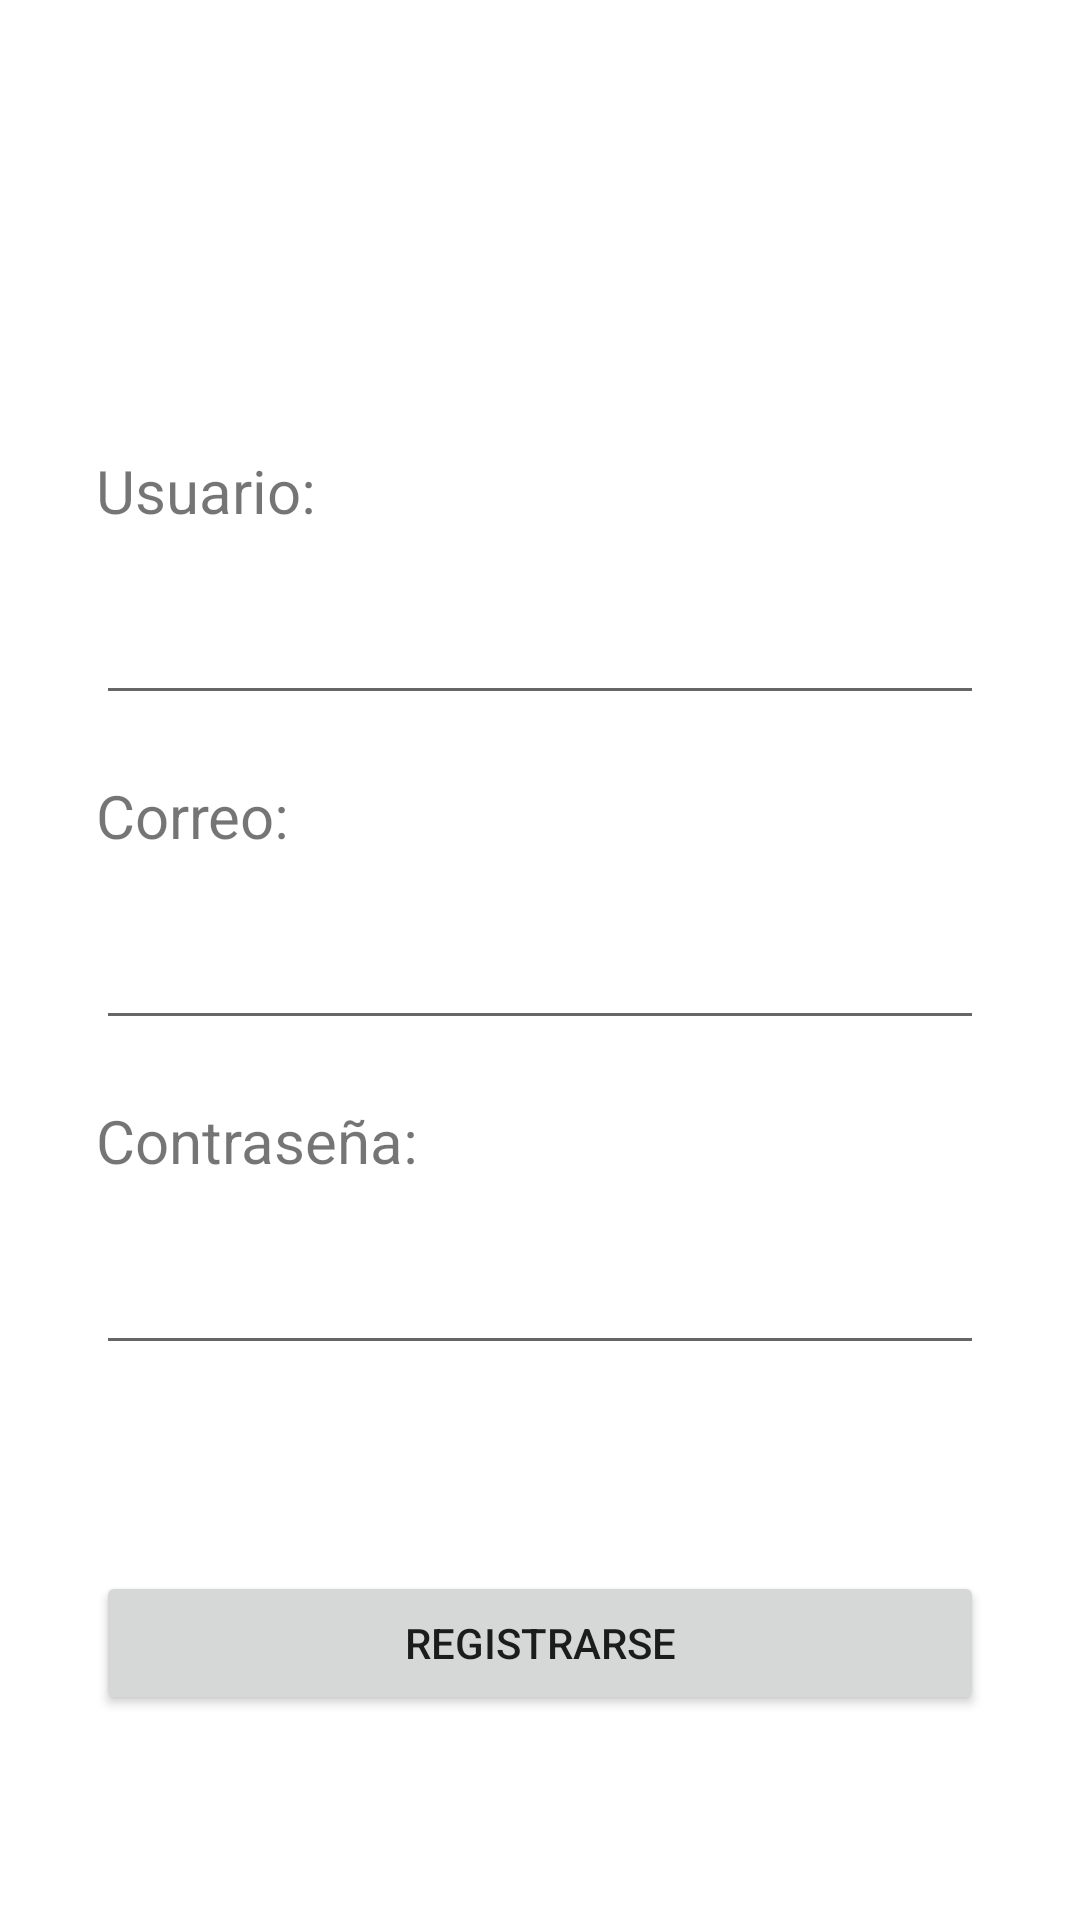

Android layout source for this screen:
<!-- AndroidManifest.xml: application theme Theme.GeographyPlay -->
<!-- res/layout/registrarse.xml -->
<?xml version="1.0" encoding="utf-8"?>
<androidx.constraintlayout.widget.ConstraintLayout
    xmlns:android="http://schemas.android.com/apk/res/android"
    xmlns:app="http://schemas.android.com/apk/res-auto"
    xmlns:tools="http://schemas.android.com/tools"
    android:layout_width="match_parent"
    android:layout_height="match_parent">

    <TextView
        android:id="@+id/textView7"
        android:layout_width="match_parent"
        android:layout_height="wrap_content"
        android:layout_marginStart="32dp"
        android:layout_marginLeft="32dp"
        android:layout_marginTop="20dp"
        android:layout_marginEnd="32dp"
        android:layout_marginRight="32dp"
        android:text="@string/contrasenia"
        android:textSize="20dp"
        app:autoSizeTextType="none"
        app:layout_constraintEnd_toEndOf="parent"
        app:layout_constraintHorizontal_bias="0.0"
        app:layout_constraintStart_toStartOf="parent"
        app:layout_constraintTop_toBottomOf="@+id/correoRegistro" />

    <EditText
        android:id="@+id/usuarioRegistro"
        android:layout_width="match_parent"
        android:layout_height="wrap_content"
        android:layout_marginStart="32dp"
        android:layout_marginLeft="32dp"
        android:layout_marginTop="20dp"
        android:layout_marginEnd="32dp"
        android:layout_marginRight="32dp"
        android:ems="10"
        android:inputType="textPersonName"
        app:layout_constraintEnd_toEndOf="parent"
        app:layout_constraintHorizontal_bias="0.0"
        app:layout_constraintStart_toStartOf="parent"
        app:layout_constraintTop_toBottomOf="@+id/textView2" />

    <EditText
        android:id="@+id/correoRegistro"
        android:layout_width="match_parent"
        android:layout_height="wrap_content"
        android:layout_marginStart="32dp"
        android:layout_marginLeft="32dp"
        android:layout_marginTop="20dp"
        android:layout_marginEnd="32dp"
        android:layout_marginRight="32dp"
        android:ems="10"
        android:inputType="textEmailAddress"
        app:layout_constraintEnd_toEndOf="parent"
        app:layout_constraintHorizontal_bias="0.0"
        app:layout_constraintStart_toStartOf="parent"
        app:layout_constraintTop_toBottomOf="@+id/textView6"
        app:errorEnabled="true"
        app:errorIconDrawable="@android:color/holo_red_dark"/>

    <TextView
        android:id="@+id/textView2"
        android:layout_width="match_parent"
        android:layout_height="wrap_content"
        android:layout_marginStart="32dp"
        android:layout_marginLeft="32dp"
        android:layout_marginTop="150dp"
        android:layout_marginEnd="32dp"
        android:layout_marginRight="32dp"
        android:text="@string/usuario"
        android:textSize="20dp"
        app:autoSizeTextType="none"
        app:layout_constraintEnd_toEndOf="parent"
        app:layout_constraintHorizontal_bias="1.0"
        app:layout_constraintStart_toStartOf="parent"
        app:layout_constraintTop_toTopOf="parent" />

    <EditText
        android:id="@+id/contraseniaRegistro"
        android:layout_width="match_parent"
        android:layout_height="wrap_content"
        android:layout_marginStart="32dp"
        android:layout_marginLeft="32dp"
        android:layout_marginTop="20dp"
        android:layout_marginEnd="32dp"
        android:layout_marginRight="32dp"
        android:ems="10"
        android:inputType="textPassword"
        app:layout_constraintEnd_toEndOf="parent"
        app:layout_constraintHorizontal_bias="0.0"
        app:layout_constraintStart_toStartOf="parent"
        app:layout_constraintTop_toBottomOf="@+id/textView7" />

    <TextView
        android:id="@+id/textView6"
        android:layout_width="match_parent"
        android:layout_height="wrap_content"
        android:layout_marginStart="32dp"
        android:layout_marginLeft="32dp"
        android:layout_marginTop="20dp"
        android:layout_marginEnd="32dp"
        android:layout_marginRight="32dp"
        android:text="@string/correo"
        android:textSize="20dp"
        app:autoSizeTextType="none"
        app:layout_constraintEnd_toEndOf="parent"
        app:layout_constraintHorizontal_bias="0.0"
        app:layout_constraintStart_toStartOf="parent"
        app:layout_constraintTop_toBottomOf="@+id/usuarioRegistro" />

    <Button
        android:id="@+id/btnRegistro"
        android:layout_width="match_parent"
        android:layout_height="wrap_content"
        android:layout_marginStart="32dp"
        android:layout_marginLeft="32dp"
        android:layout_marginEnd="32dp"
        android:layout_marginRight="32dp"
        android:text="@string/registrarse"
        app:layout_constraintBottom_toBottomOf="parent"
        app:layout_constraintEnd_toEndOf="parent"
        app:layout_constraintStart_toStartOf="parent"
        app:layout_constraintTop_toBottomOf="@+id/contraseniaRegistro" />
</androidx.constraintlayout.widget.ConstraintLayout>
<!-- resources referenced by this layout -->
<resources>
  <string name="contrasenia">Contraseña:</string>
  <string name="correo">Correo:</string>
  <string name="registrarse">Registrarse</string>
  <string name="usuario">Usuario:</string>
  <style name="Theme.GeographyPlay" parent="Theme.MaterialComponents.DayNight.DarkActionBar">
          
          <item name="colorPrimary">@color/purple_500</item>
          <item name="colorPrimaryVariant">@color/purple_700</item>
          <item name="colorOnPrimary">@color/white</item>
          
          <item name="colorSecondary">@color/teal_200</item>
          <item name="colorSecondaryVariant">@color/teal_700</item>
          <item name="colorOnSecondary">@color/black</item>
          
          <item name="android:statusBarColor" tools:targetApi="l">?attr/colorPrimaryVariant</item>
          
      </style>
  <color name="purple_500">#0879A4</color>
  <color name="purple_700">#086BA4</color>
  <color name="white">#FFFFFFFF</color>
  <color name="teal_200">#FF03DAC5</color>
  <color name="teal_700">#FF018786</color>
  <color name="black">#FF000000</color>
</resources>
